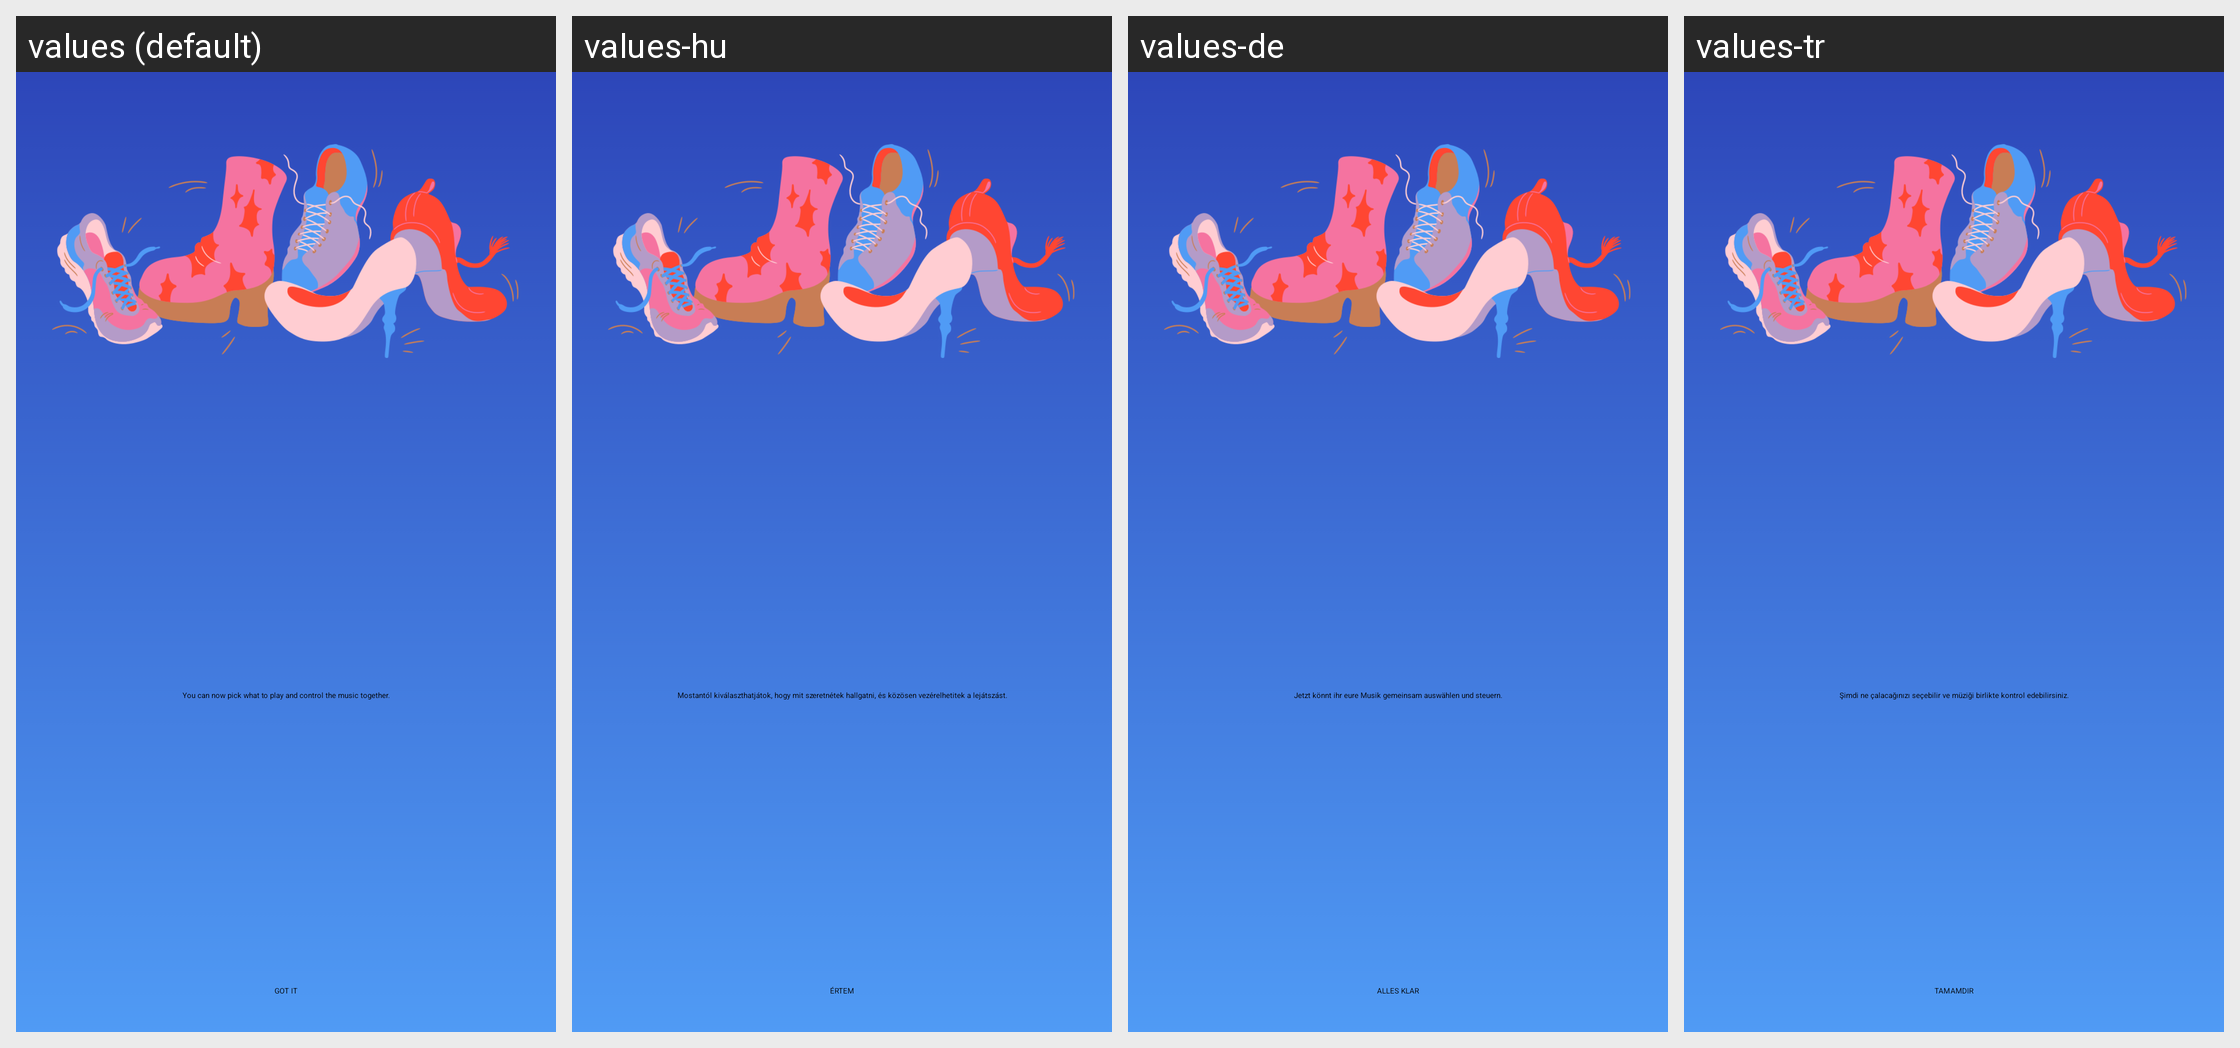

Here is an Android app screen in its default locale and in the app's own translations. Write out the translated-string differences for the strings that appear on this screen.
Android screen res/layout/education_dialog.xml rendered under 4 locales, left to right: values (default), values-hu, values-de, values-tr. Device: Nexus 5 (rendered at 1080×1920; each locale shown at half size, 540×960, under a caption strip naming it); theme Theme.Glue.
Other locales in the repository, not shown: values-ar, values-cs, values-es, values-es-rES, values-fi, values-fr, values-fr-rCA, values-in, values-it, values-iw, values-ja, values-ms, values-nl, values-pl, values-pt, values-pt-rBR, values-pt-rPT, values-ru, values-sv, values-vi, values-zh-rHK, values-zh-rTW.
Strings drawn on this screen, with the default value and each locale's value (text and hints the layout hard-codes, and strings that could not be matched under every locale, appear in the picture but are not listed):

social_listening_education_dialog_subtitle
  values: You can now pick what to play and control the music together.
  values-hu: Mostantól kiválaszthatjátok, hogy mit szeretnétek hallgatni, és közösen vezérelhetitek a lejátszást.
  values-de: Jetzt könnt ihr eure Musik gemeinsam auswählen und steuern.
  values-tr: Şimdi ne çalacağınızı seçebilir ve müziği birlikte kontrol edebilirsiniz.

social_listening_education_confirm_button
  values: GOT IT
  values-hu: ÉRTEM
  values-de: ALLES KLAR
  values-tr: TAMAMDIR
